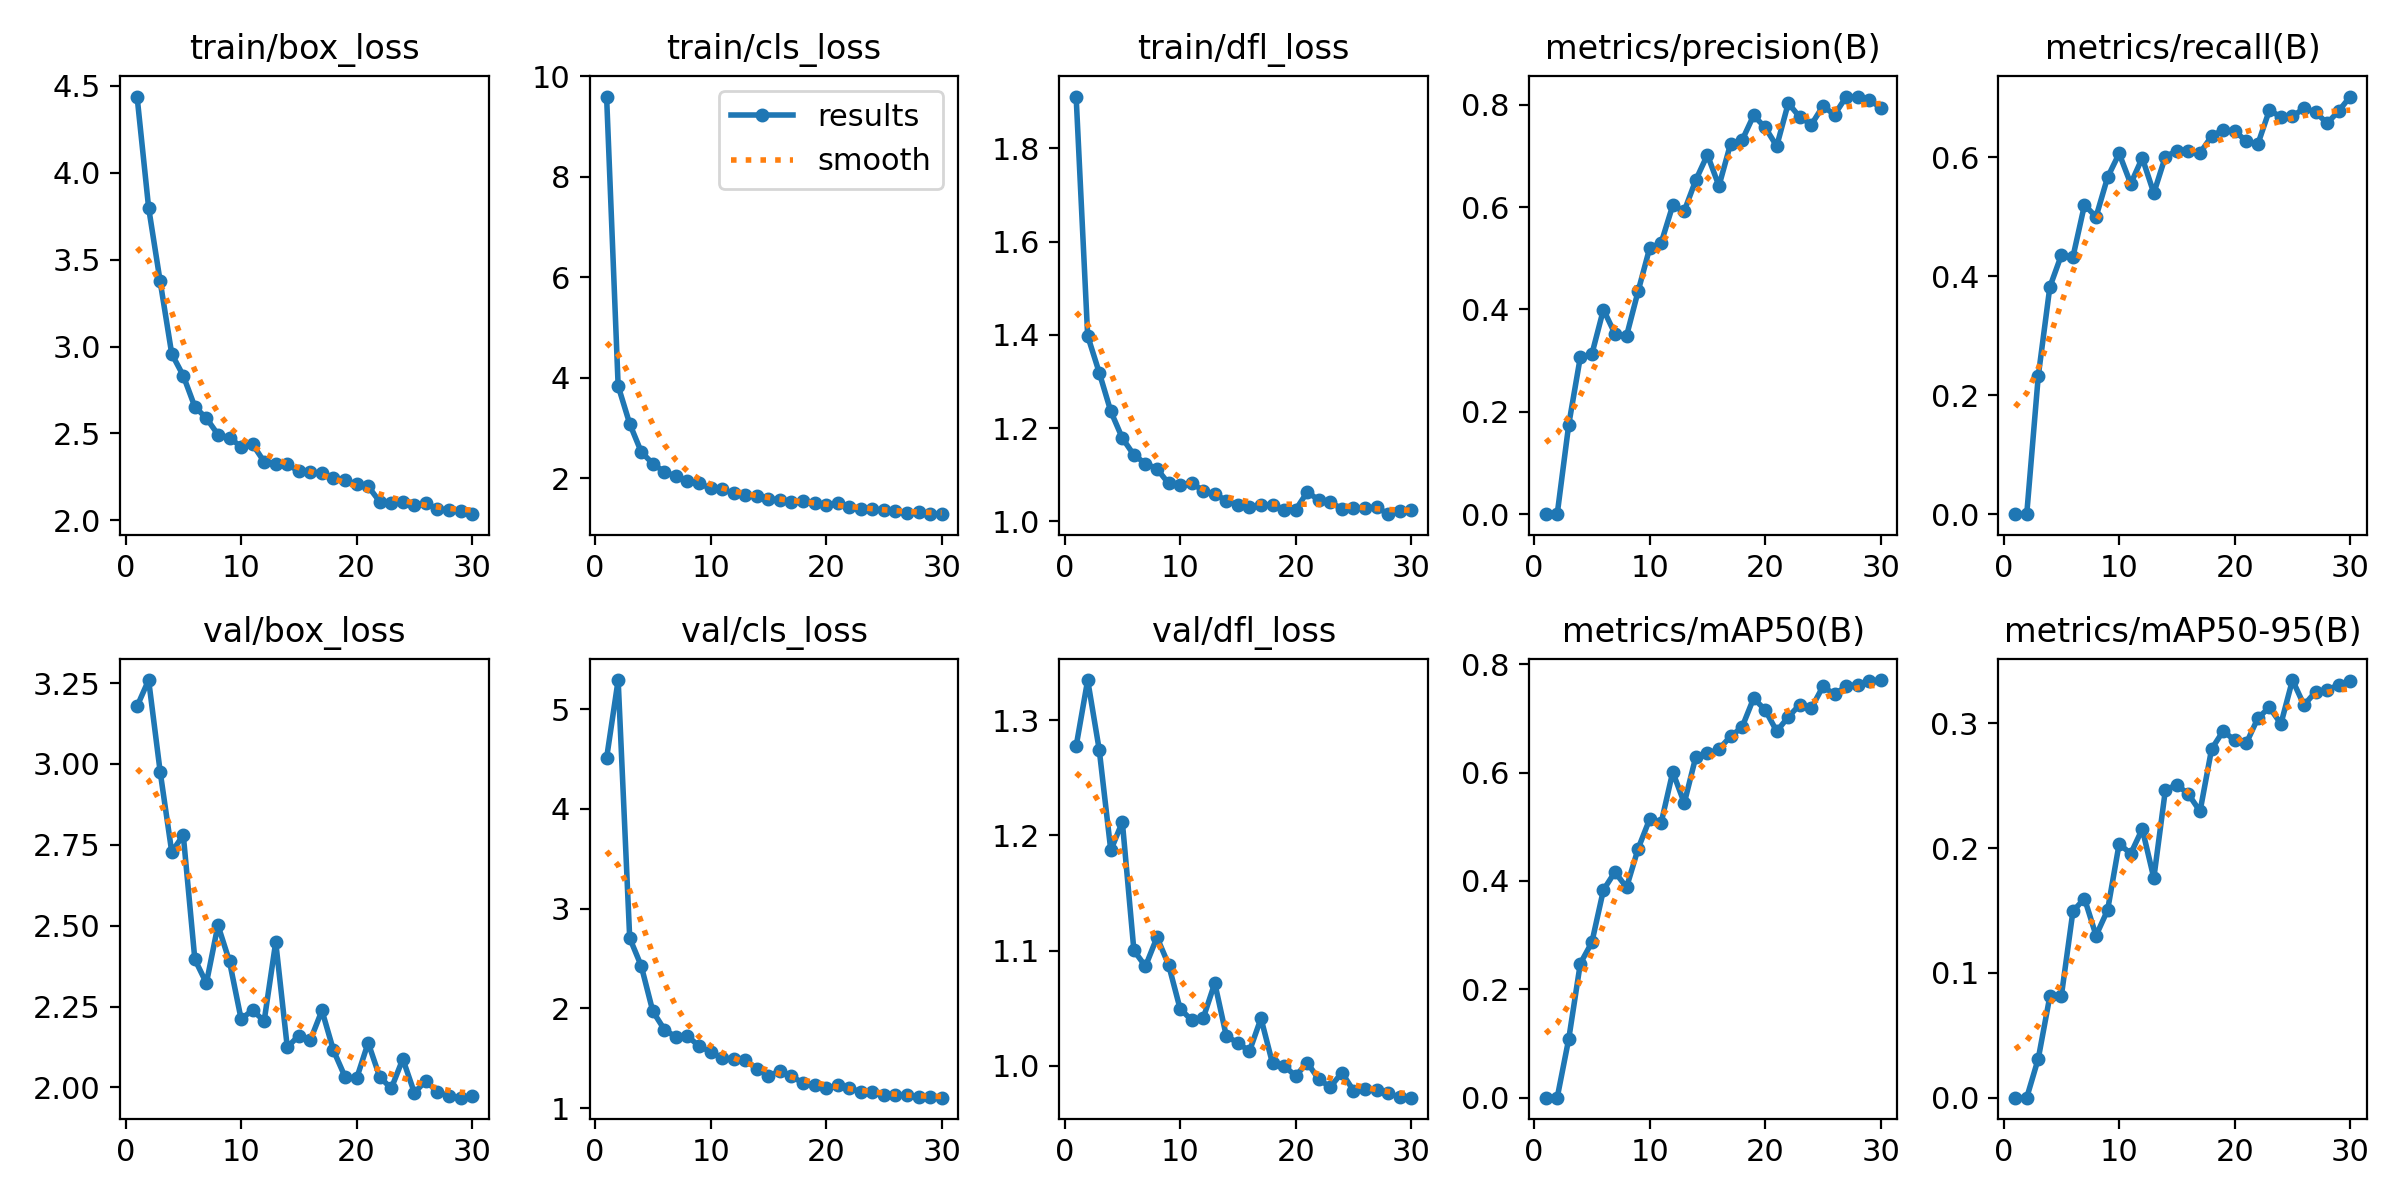

Data behind this chart, as committed beside it:
epoch, time, train/box_loss, train/cls_loss, train/dfl_loss, metrics/precision(B), metrics/recall(B), metrics/mAP50(B), metrics/mAP50-95(B), val/box_loss, val/cls_loss, val/dfl_loss, lr/pg0, lr/pg1, lr/pg2
1, 8.856, 4.439, 9.599, 1.911, 0, 0, 0, 0, 3.178, 4.509, 1.277, 0.06734, 0.0001641, 0.0001641
2, 16.28, 3.799, 3.841, 1.398, 0, 0, 0, 0, 3.259, 5.292, 1.335, 0.03416, 0.0003199, 0.0003199
3, 24.54, 3.375, 3.088, 1.319, 0.1752, 0.2324, 0.1086, 0.03132, 2.976, 2.705, 1.274, 0.0009697, 0.0004646, 0.0004646
4, 31.77, 2.958, 2.528, 1.236, 0.3068, 0.382, 0.2476, 0.0812, 2.728, 2.425, 1.187, 0.0004505, 0.0004505, 0.0004505
5, 38.85, 2.832, 2.294, 1.178, 0.3126, 0.4358, 0.2868, 0.08178, 2.78, 1.97, 1.212, 0.000434, 0.000434, 0.000434
6, 48.41, 2.653, 2.13, 1.142, 0.3996, 0.4327, 0.3834, 0.1494, 2.396, 1.788, 1.1, 0.0004175, 0.0004175, 0.0004175
7, 56.12, 2.588, 2.047, 1.124, 0.3524, 0.5202, 0.4167, 0.1596, 2.322, 1.713, 1.086, 0.000401, 0.000401, 0.000401
8, 63.72, 2.494, 1.95, 1.113, 0.348, 0.5, 0.3881, 0.1299, 2.501, 1.723, 1.111, 0.0003845, 0.0003845, 0.0003845
9, 71.03, 2.475, 1.911, 1.081, 0.4352, 0.5666, 0.4595, 0.1503, 2.389, 1.622, 1.088, 0.000368, 0.000368, 0.000368
10, 78.66, 2.424, 1.801, 1.078, 0.5195, 0.6066, 0.514, 0.2035, 2.212, 1.566, 1.049, 0.0003515, 0.0003515, 0.0003515
11, 85.87, 2.438, 1.782, 1.082, 0.53, 0.5557, 0.5076, 0.1955, 2.238, 1.501, 1.04, 0.000335, 0.000335, 0.000335
12, 93.15, 2.337, 1.705, 1.065, 0.6032, 0.5991, 0.6012, 0.2153, 2.205, 1.489, 1.041, 0.0003185, 0.0003185, 0.0003185
13, 100.8, 2.327, 1.665, 1.059, 0.5924, 0.5399, 0.5439, 0.176, 2.449, 1.482, 1.072, 0.000302, 0.000302, 0.000302
14, 108.1, 2.324, 1.653, 1.044, 0.6529, 0.6015, 0.6296, 0.2466, 2.124, 1.395, 1.026, 0.0002855, 0.0002855, 0.0002855
15, 115.9, 2.283, 1.593, 1.035, 0.702, 0.6108, 0.6354, 0.2507, 2.16, 1.322, 1.02, 0.000269, 0.000269, 0.000269
16, 124, 2.276, 1.578, 1.03, 0.6412, 0.6106, 0.6435, 0.2432, 2.146, 1.371, 1.012, 0.0002525, 0.0002525, 0.0002525
17, 131.7, 2.271, 1.534, 1.036, 0.7232, 0.6074, 0.6668, 0.2294, 2.238, 1.318, 1.041, 0.000236, 0.000236, 0.000236
18, 139.3, 2.245, 1.544, 1.034, 0.7303, 0.6356, 0.6839, 0.2794, 2.114, 1.252, 1.002, 0.0002195, 0.0002195, 0.0002195
19, 146.7, 2.231, 1.511, 1.023, 0.7789, 0.6465, 0.7373, 0.2938, 2.033, 1.231, 1, 0.000203, 0.000203, 0.000203
20, 154.6, 2.208, 1.469, 1.025, 0.7554, 0.6438, 0.7158, 0.2864, 2.027, 1.198, 0.9909, 0.0001865, 0.0001865, 0.0001865
21, 163.6, 2.196, 1.512, 1.062, 0.7189, 0.6279, 0.6764, 0.284, 2.138, 1.23, 1.003, 0.00017, 0.00017, 0.00017
22, 171.6, 2.108, 1.437, 1.046, 0.8029, 0.6221, 0.7029, 0.304, 2.032, 1.198, 0.9881, 0.0001535, 0.0001535, 0.0001535
23, 179.4, 2.102, 1.394, 1.041, 0.7754, 0.6793, 0.7256, 0.3128, 1.997, 1.165, 0.9814, 0.000137, 0.000137, 0.000137
24, 224.4, 2.104, 1.396, 1.027, 0.761, 0.6682, 0.7191, 0.2996, 2.088, 1.157, 0.9939, 0.0001205, 0.0001205, 0.0001205
25, 231.9, 2.088, 1.367, 1.028, 0.7971, 0.669, 0.7592, 0.3347, 1.983, 1.133, 0.9784, 0.000104, 0.000104, 0.000104
26, 202.7, 2.101, 1.348, 1.028, 0.7803, 0.6827, 0.7444, 0.3146, 2.021, 1.133, 0.98, 8.75e-05, 8.75e-05, 8.75e-05
27, 210.6, 2.064, 1.32, 1.031, 0.8149, 0.6762, 0.7594, 0.3252, 1.985, 1.129, 0.9786, 7.1e-05, 7.1e-05, 7.1e-05
28, 218.5, 2.062, 1.332, 1.015, 0.8158, 0.6574, 0.7625, 0.3268, 1.974, 1.108, 0.9758, 5.45e-05, 5.45e-05, 5.45e-05
29, 226, 2.051, 1.298, 1.022, 0.809, 0.6781, 0.7691, 0.3307, 1.968, 1.108, 0.9727, 3.8e-05, 3.8e-05, 3.8e-05
30, 233.7, 2.036, 1.29, 1.023, 0.7943, 0.7023, 0.771, 0.3342, 1.973, 1.105, 0.9722, 2.15e-05, 2.15e-05, 2.15e-05
